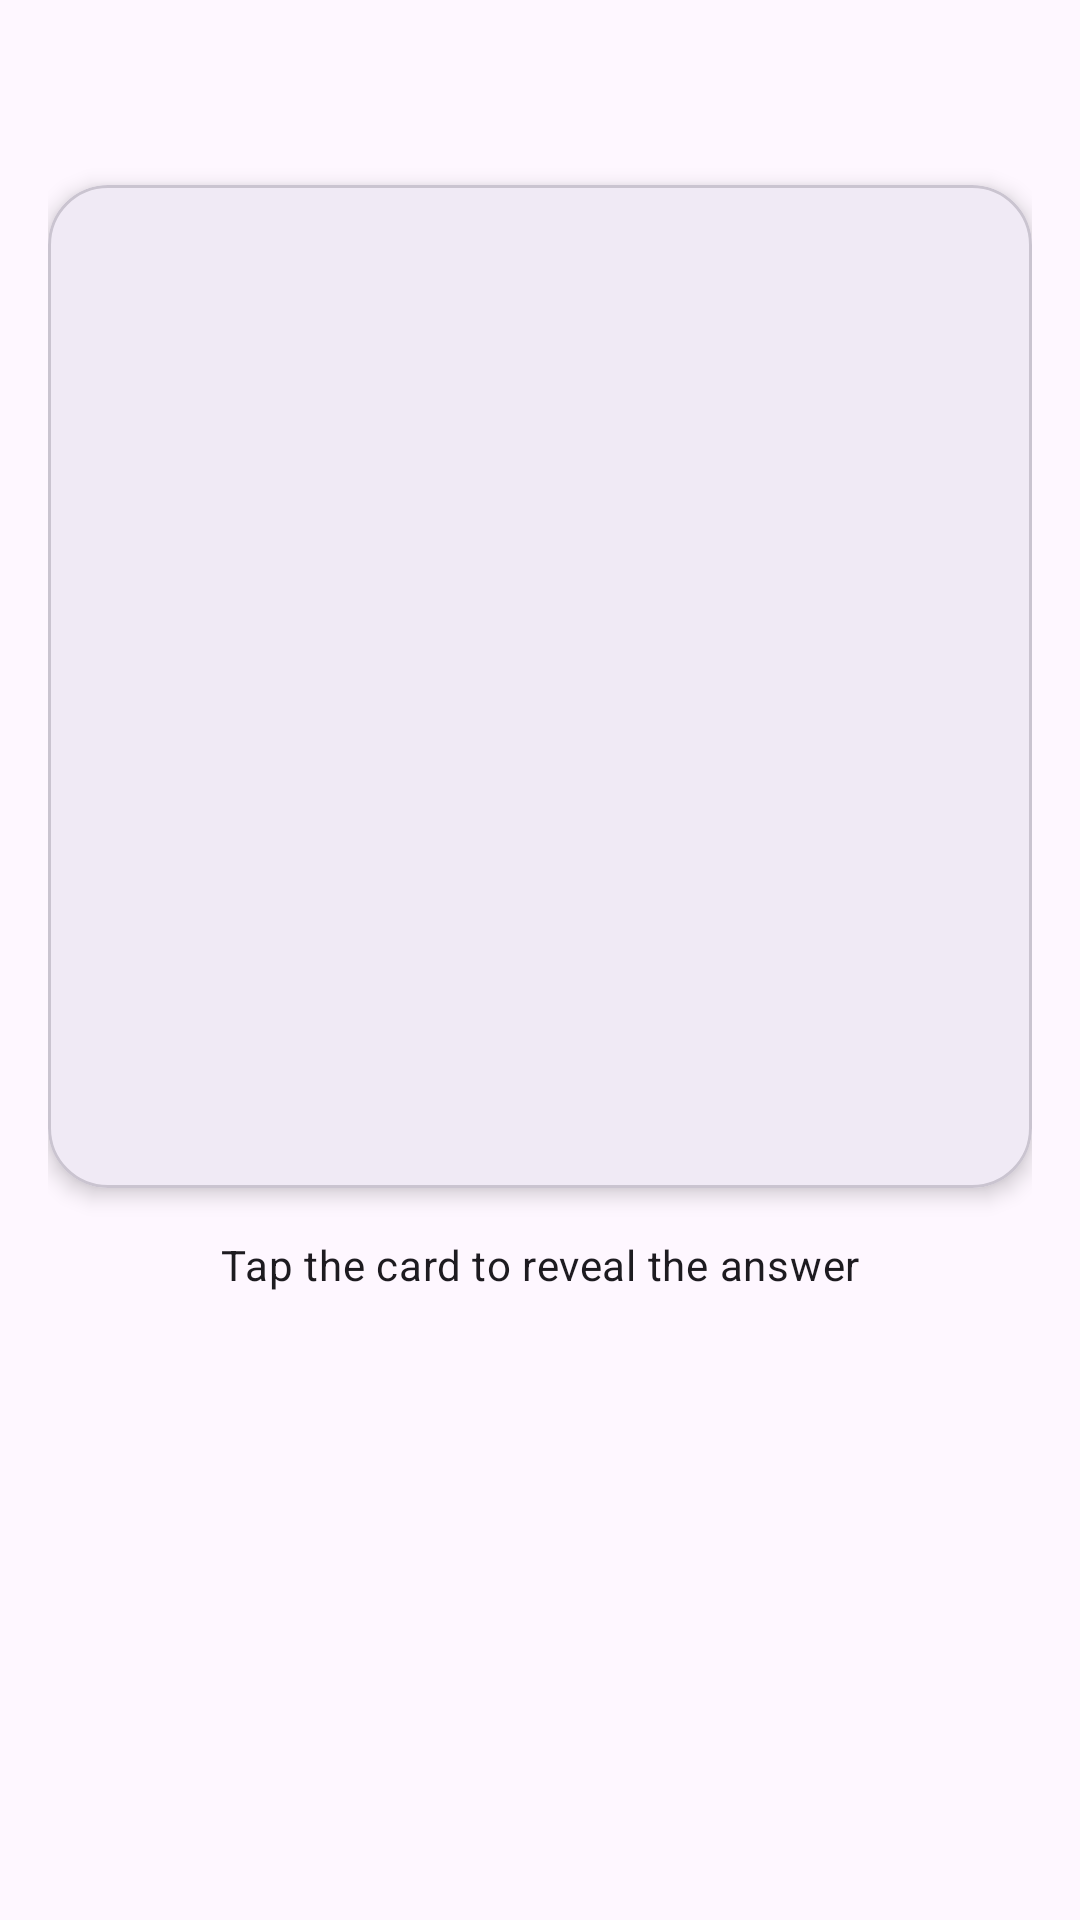

Here is an Android app screen rendered from its layout file. Give the layout XML and the strings, colors and styles it references.
<!-- AndroidManifest.xml: application theme Theme.FlashDecks -->
<!-- res/layout/fragment_quiz.xml -->
<?xml version="1.0" encoding="utf-8"?>
<androidx.constraintlayout.widget.ConstraintLayout xmlns:android="http://schemas.android.com/apk/res/android"
    xmlns:app="http://schemas.android.com/apk/res-auto"
    android:layout_width="match_parent"
    android:layout_height="match_parent"
    android:padding="16dp">

    <TextView
        android:id="@+id/quiz_progress"
        android:layout_width="wrap_content"
        android:layout_height="wrap_content"
        android:textAppearance="?attr/textAppearanceTitleMedium"
        app:layout_constraintEnd_toEndOf="parent"
        app:layout_constraintStart_toStartOf="parent"
        app:layout_constraintTop_toTopOf="parent" />

    <com.google.android.material.card.MaterialCardView
        android:id="@+id/quiz_card"
        android:layout_width="0dp"
        android:layout_height="0dp"
        android:layout_marginTop="24dp"
        android:clickable="true"
        android:focusable="true"
        android:foreground="?attr/selectableItemBackground"
        android:contentDescription="@string/cd_quiz_card"
        app:cardCornerRadius="20dp"
        app:cardElevation="4dp"
        app:layout_constraintBottom_toTopOf="@+id/quiz_hint"
        app:layout_constraintEnd_toEndOf="parent"
        app:layout_constraintHeight_percent="0.55"
        app:layout_constraintStart_toStartOf="parent"
        app:layout_constraintTop_toBottomOf="@+id/quiz_progress">

        <TextView
            android:id="@+id/quiz_card_text"
            android:layout_width="match_parent"
            android:layout_height="match_parent"
            android:gravity="center"
            android:padding="24dp"
            android:textAppearance="?attr/textAppearanceHeadlineMedium" />

    </com.google.android.material.card.MaterialCardView>

    <TextView
        android:id="@+id/quiz_hint"
        android:layout_width="wrap_content"
        android:layout_height="wrap_content"
        android:layout_marginTop="16dp"
        android:text="@string/quiz_tap_to_reveal"
        android:textAppearance="?attr/textAppearanceBodyMedium"
        app:layout_constraintEnd_toEndOf="parent"
        app:layout_constraintStart_toStartOf="parent"
        app:layout_constraintTop_toBottomOf="@+id/quiz_card" />

    <com.google.android.material.button.MaterialButton
        android:id="@+id/correct_button"
        android:layout_width="0dp"
        android:layout_height="wrap_content"
        android:layout_marginTop="24dp"
        android:text="@string/quiz_got_it_right"
        android:visibility="gone"
        app:layout_constraintEnd_toStartOf="@+id/wrong_button"
        app:layout_constraintHorizontal_chainStyle="spread"
        app:layout_constraintStart_toStartOf="parent"
        app:layout_constraintTop_toBottomOf="@+id/quiz_hint" />

    <com.google.android.material.button.MaterialButton
        android:id="@+id/wrong_button"
        style="@style/Widget.Material3.Button.OutlinedButton"
        android:layout_width="0dp"
        android:layout_height="wrap_content"
        android:layout_marginStart="12dp"
        android:text="@string/quiz_got_it_wrong"
        android:visibility="gone"
        app:layout_constraintEnd_toEndOf="parent"
        app:layout_constraintStart_toEndOf="@+id/correct_button"
        app:layout_constraintTop_toTopOf="@+id/correct_button" />

</androidx.constraintlayout.widget.ConstraintLayout>
<!-- resources referenced by this layout -->
<resources>
  <string name="cd_quiz_card">Flashcard. Tap to reveal the answer.</string>
  <string name="quiz_got_it_right">I got it right</string>
  <string name="quiz_got_it_wrong">I got it wrong</string>
  <string name="quiz_tap_to_reveal">Tap the card to reveal the answer</string>
  <style name="Theme.FlashDecks" parent="Theme.Material3.DayNight.NoActionBar">
          <item name="colorPrimary">@color/primary</item>
          <item name="colorOnPrimary">@color/on_primary</item>
          <item name="colorPrimaryContainer">@color/primary_container</item>
          <item name="colorOnPrimaryContainer">@color/on_primary_container</item>
          <item name="colorSecondary">@color/secondary</item>
          <item name="colorSurface">@color/surface</item>
          <item name="colorOnSurface">@color/on_surface</item>
          <item name="colorError">@color/error</item>
          <item name="android:statusBarColor">?attr/colorSurface</item>
      </style>
  <color name="primary">#6750A4</color>
  <color name="on_primary">#FFFFFF</color>
  <color name="primary_container">#EADDFF</color>
  <color name="on_primary_container">#21005D</color>
  <color name="secondary">#625B71</color>
  <color name="surface">#FFFBFE</color>
  <color name="on_surface">#1C1B1F</color>
  <color name="error">#B3261E</color>
</resources>
